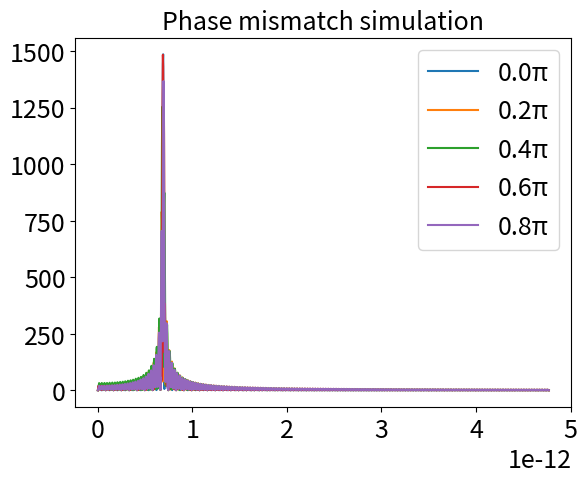

Recreate this plot in Python.
import numpy as np
import scipy as sp
import scipy.fft
from matplotlib import pyplot as plt

SMALL_SIZE = 18
MEDIUM_SIZE = 22
BIGGER_SIZE = 26

plt.rc('font', size=SMALL_SIZE)          # controls default text sizes
plt.rc('axes', titlesize=SMALL_SIZE)     # fontsize of the axes title
plt.rc('axes', labelsize=SMALL_SIZE)    # fontsize of the x and y labels
plt.rc('xtick', labelsize=SMALL_SIZE)    # fontsize of the tick labels
plt.rc('ytick', labelsize=SMALL_SIZE)    # fontsize of the tick labels
plt.rc('legend', fontsize=SMALL_SIZE)    # legend fontsize
plt.rc('figure', titlesize=BIGGER_SIZE)  # fontsize of the figure title


def FFT(t, y):
    n = len(t)
    delta = (max(t) - min(t)) / (n-1)
    k = int(n/2)
    f = np.arange(k) / (n*delta) / 10**12  # frequency unit THz
    Y = abs(sp.fft.fft(y))[:k]
    return np.array([f, Y])

x=np.arange(0,100*np.pi,np.pi/30)

y=np.concatenate((np.sin(x[:1500]),np.sin(x[1500:])))

for d in np.arange(0,np.pi,np.pi/5):
    y2 = np.concatenate((np.zeros(5000),np.sin(x[:1500]),np.sin(x[1500:]+np.pi*d),np.zeros(5000)))
    #y2 = np.concatenate((np.sin(x[:1500]),np.sin(x[1500:]+np.pi*d)))
    t,fre=FFT(x,y2)
    plt.plot(t,fre,label=str(d/np.pi)+str('\u03C0'))
    #plt.plot(x,y2,label=str(d/np.pi)+str('\u03C0'))

plt.legend()
plt.title("Phase mismatch simulation")
plt.show()

